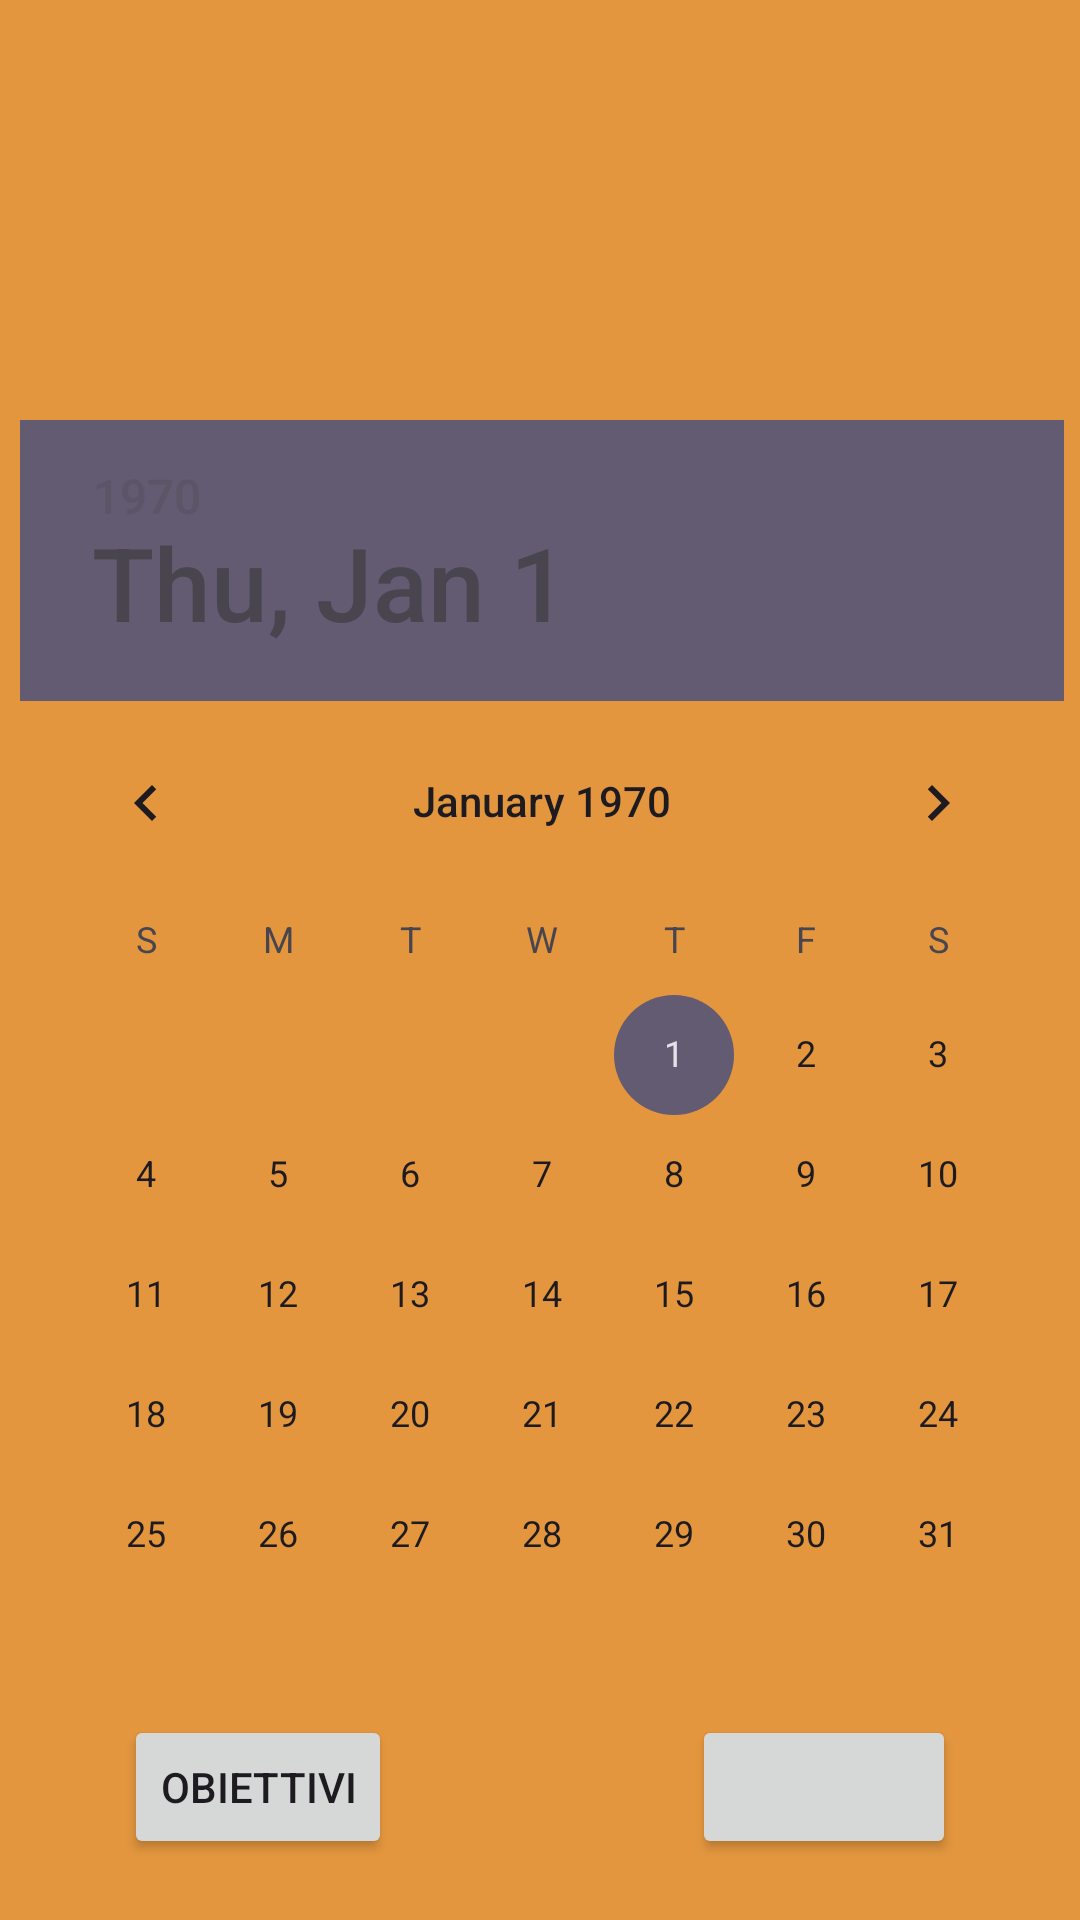

This screen was rendered from an Android layout file. Write that file and the resources it references.
<!-- AndroidManifest.xml: application theme Theme.GitFit -->
<!-- res/layout/activity_calendar.xml -->
<?xml version="1.0" encoding="utf-8"?>
<LinearLayout xmlns:android="http://schemas.android.com/apk/res/android"
    android:layout_width="match_parent"
    android:layout_height="match_parent"
    android:background="#E3963E"
    android:orientation="vertical">

    <DatePicker
        android:id="@+id/datePicker1"
        android:layout_width="411dp"
        android:layout_height="wrap_content"
        android:layout_gravity="center"
        android:layout_marginTop="120dp"
        android:backgroundTint="#E3963E"
        android:clickable="true"
        android:datePickerMode="calendar"
        android:dayOfWeekBackground="#8BC34A"
        android:fitsSystemWindows="true"
        android:focusable="true"
        android:headerMonthTextAppearance="@style/TextAppearance.AppCompat.Display1"
        android:headerYearTextAppearance="@style/TextAppearance.AppCompat.Display2"
        android:paddingStart="32dp"
        android:paddingTop="20dp"
        android:paddingEnd="20dp"
        android:textAlignment="center" />

    <LinearLayout
        android:layout_width="wrap_content"
        android:layout_height="wrap_content"
        android:layout_gravity="center"
        android:background="#E3963E"
        android:orientation="horizontal">

        <Button
            android:id="@+id/GoalsButton"
            android:layout_width="wrap_content"
            android:layout_height="wrap_content"
            android:layout_marginEnd="100dp"
            android:text="@string/obiettivi" />

        <Button
            android:layout_width="wrap_content"
            android:layout_height="wrap_content" />

    </LinearLayout>


</LinearLayout>
<!-- resources referenced by this layout -->
<resources>
  <string name="obiettivi">Obiettivi</string>
  <style name="Theme.GitFit" parent="Base.Theme.GitFit" />
  <style name="Base.Theme.GitFit" parent="Theme.Material3.DayNight.NoActionBar">
          
          
      </style>
</resources>
